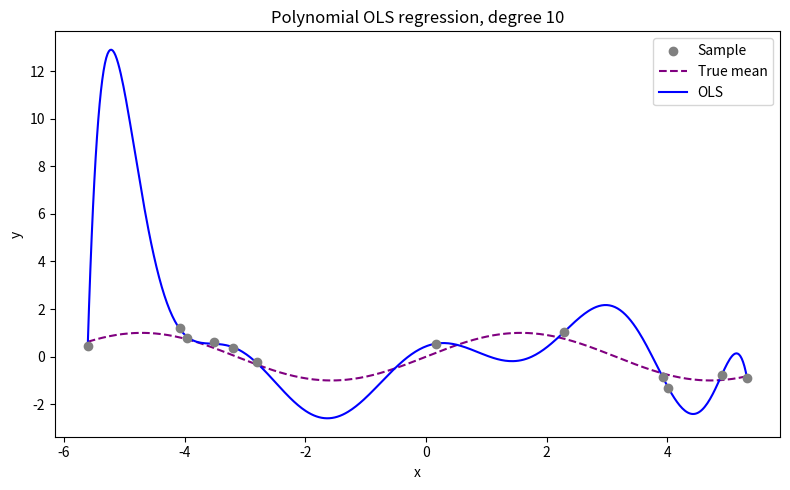

This figure's Python source:
import matplotlib.pyplot as plt
import numpy as np

# Simulate the sample and choose the polynomial degree.
rng = np.random.default_rng(123)
n, p = 12, 10
x = rng.uniform(-2 * np.pi, 2 * np.pi, size=n)
y = np.sin(x) + rng.normal(0.0, 0.25, size=n)

# Design matrix: 1, x, ..., x^p; standardize only the nonconstant columns.
X = np.polynomial.polynomial.polyvander(x, p)
X_mean = X[:, 1:].mean(axis=0)
X_std = X[:, 1:].std(axis=0)
X[:, 1:] = (X[:, 1:] - X_mean) / X_std

# Fit ordinary least squares.
beta_ols = np.linalg.lstsq(X, y, rcond=None)[0]
y_hat = X @ beta_ols

# Coefficients are in standardized coordinates; beta_ols[0] is the intercept.
print("OLS coefficients:")
print(np.round(beta_ols, 6))
print("Training MSE (OLS):", np.mean((y - y_hat) ** 2))

# Build a prediction grid using the sample means and scales.
x_grid = np.linspace(x.min(), x.max(), 500)
X_grid = np.polynomial.polynomial.polyvander(x_grid, p)
X_grid[:, 1:] = (X_grid[:, 1:] - X_mean) / X_std

# Display the fitted curve.
plt.figure(figsize=(8, 5))
plt.scatter(x, y, color="gray", label="Sample", zorder=3)
plt.plot(x_grid, np.sin(x_grid), "--", color="purple", label="True mean")
plt.plot(x_grid, X_grid @ beta_ols, color="blue", label="OLS")
plt.title(f"Polynomial OLS regression, degree {p}")
plt.xlabel("x")
plt.ylabel("y")
plt.legend()
plt.tight_layout()
plt.show()
